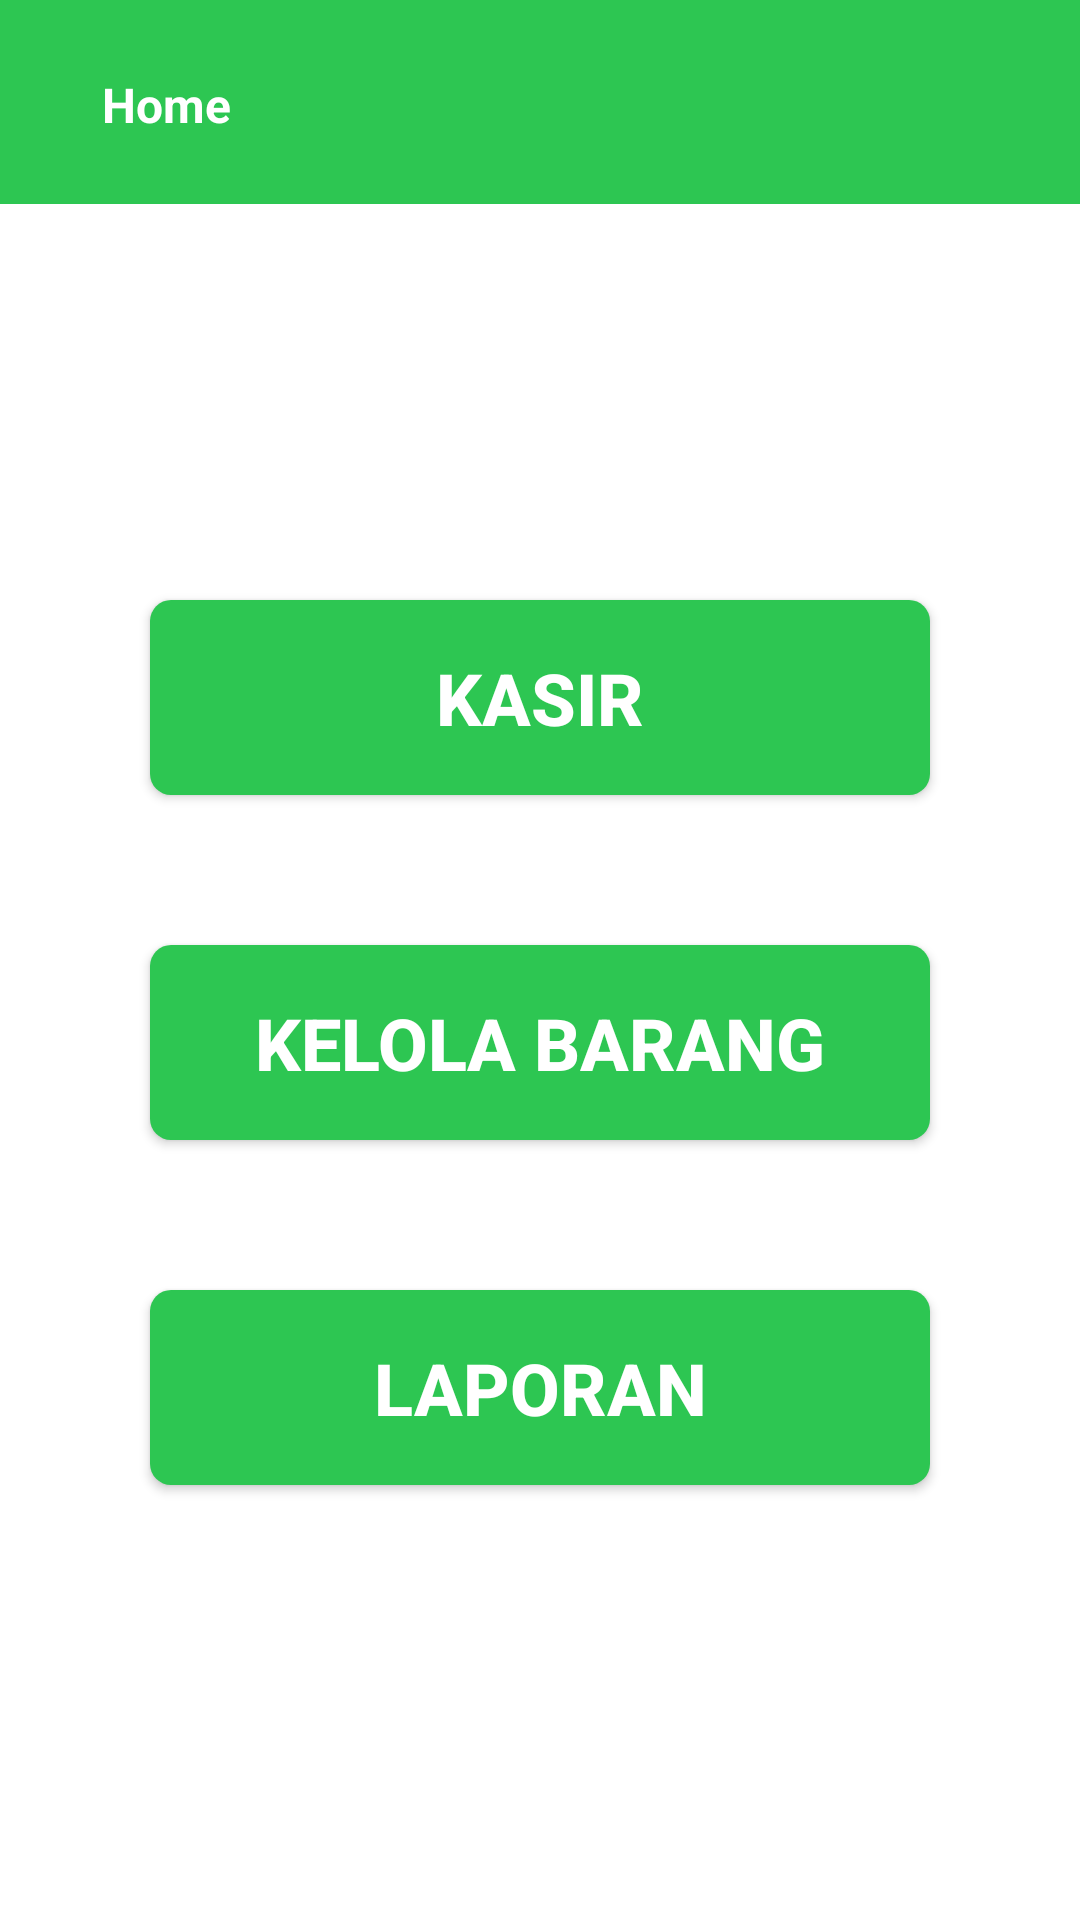

Layout XML and referenced resources for this Android screen:
<!-- AndroidManifest.xml: application theme Theme.KeWarung -->
<!-- res/layout/activity_main.xml -->
<?xml version="1.0" encoding="utf-8"?>
<androidx.constraintlayout.widget.ConstraintLayout xmlns:android="http://schemas.android.com/apk/res/android"
    xmlns:app="http://schemas.android.com/apk/res-auto"
    xmlns:tools="http://schemas.android.com/tools"
    android:layout_width="match_parent"
    android:layout_height="match_parent"
    android:background="@color/white"
    android:orientation="vertical"
    tools:context=".home.MainActivity">

    <View
        android:id="@+id/_bg__home"
        android:layout_width="match_parent"
        android:layout_height="68dp"
        android:layout_alignParentLeft="true"
        android:layout_alignParentTop="true"
        android:background="@drawable/_bg__home_shape"
        app:layout_constraintEnd_toEndOf="parent"
        app:layout_constraintStart_toStartOf="parent"
        app:layout_constraintTop_toTopOf="parent" />

    <TextView
        android:textStyle="bold"
        android:layout_width="46dp"
        android:layout_height="19dp"
        android:layout_marginLeft="34dp"
        android:layout_marginTop="24dp"
        android:layout_alignParentTop="true"
        android:gravity="top"
        android:textSize="16sp"
        android:textColor="@color/white"
        android:text="@string/home"
        app:layout_constraintStart_toStartOf="parent"
        app:layout_constraintTop_toTopOf="parent" />

    <View
        android:id="@+id/btn_profile"
        android:layout_width="45dp"
        android:layout_height="45dp"
        android:layout_alignParentLeft="true"
        android:layout_alignParentTop="true"
        android:layout_alignParentRight="true"
        android:layout_alignParentBottom="true"
        android:layout_marginTop="11dp"
        android:background="@drawable/baseline_account_circle_24"
        app:layout_constraintEnd_toEndOf="parent"
        app:layout_constraintHorizontal_bias="0.928"
        app:layout_constraintStart_toStartOf="parent"
        app:layout_constraintTop_toTopOf="parent" />

    <Button
        android:id="@+id/kasir"
        android:layout_width="260dp"
        android:layout_height="65dp"
        android:text="@string/kasir"
        android:textStyle="bold"
        android:textSize="24sp"
        android:textColor="@color/white"
        android:layout_marginTop="200dp"
        android:background="@drawable/button_shape"
        app:layout_constraintEnd_toEndOf="parent"
        app:layout_constraintStart_toStartOf="parent"
        app:layout_constraintTop_toTopOf="parent"
        />

    <Button
        android:id="@+id/kelola"
        android:layout_width="260dp"
        android:layout_height="65dp"
        android:textColor="@color/white"
        android:text="@string/kelola"
        android:textStyle="bold"
        android:textSize="24sp"
        android:layout_marginTop="50dp"
        android:background="@drawable/button_shape"
        app:layout_constraintEnd_toEndOf="parent"
        app:layout_constraintStart_toStartOf="parent"
        app:layout_constraintTop_toBottomOf="@+id/kasir"
        />

    <Button
        android:id="@+id/laporan"
        android:layout_width="260dp"
        android:layout_height="65dp"
        android:text="@string/laporan"
        android:textColor="@color/white"
        android:textStyle="bold"
        android:textSize="24sp"
        android:layout_marginTop="50dp"
        android:background="@drawable/button_shape"
        app:layout_constraintEnd_toEndOf="parent"
        app:layout_constraintStart_toStartOf="parent"
        app:layout_constraintTop_toBottomOf="@+id/kelola"
        />

</androidx.constraintlayout.widget.ConstraintLayout>
<!-- resources referenced by this layout -->
<resources>
  <color name="white">#FFFFFFFF</color>
  <!-- drawable _bg__home_shape (drawable) -->
  <?xml version="1.0" encoding="utf-8"?>
  <shape xmlns:android="http://schemas.android.com/apk/res/android"
  	android:shape="rectangle" >
  	<solid android:color="@color/green" />
  </shape>
  <!-- drawable button_shape (drawable) -->
  <?xml version="1.0" encoding="utf-8"?>
  <shape xmlns:android="http://schemas.android.com/apk/res/android"
  	android:shape="rectangle" >
  	<solid android:color="@color/green" />
  	<corners android:radius="7dp"/>
  </shape>
  <string name="home">Home</string>
  <string name="kasir">KASIR</string>
  <string name="kelola">KELOLA BARANG</string>
  <string name="laporan">LAPORAN</string>
  <style name="Theme.KeWarung" parent="Base.Theme.KeWarung" />
  <color name="green">#2DC652</color>
  <style name="Base.Theme.KeWarung" parent="Theme.Material3.DayNight.NoActionBar">
          
           <item name="colorPrimary">@color/green</item>
      </style>
</resources>
